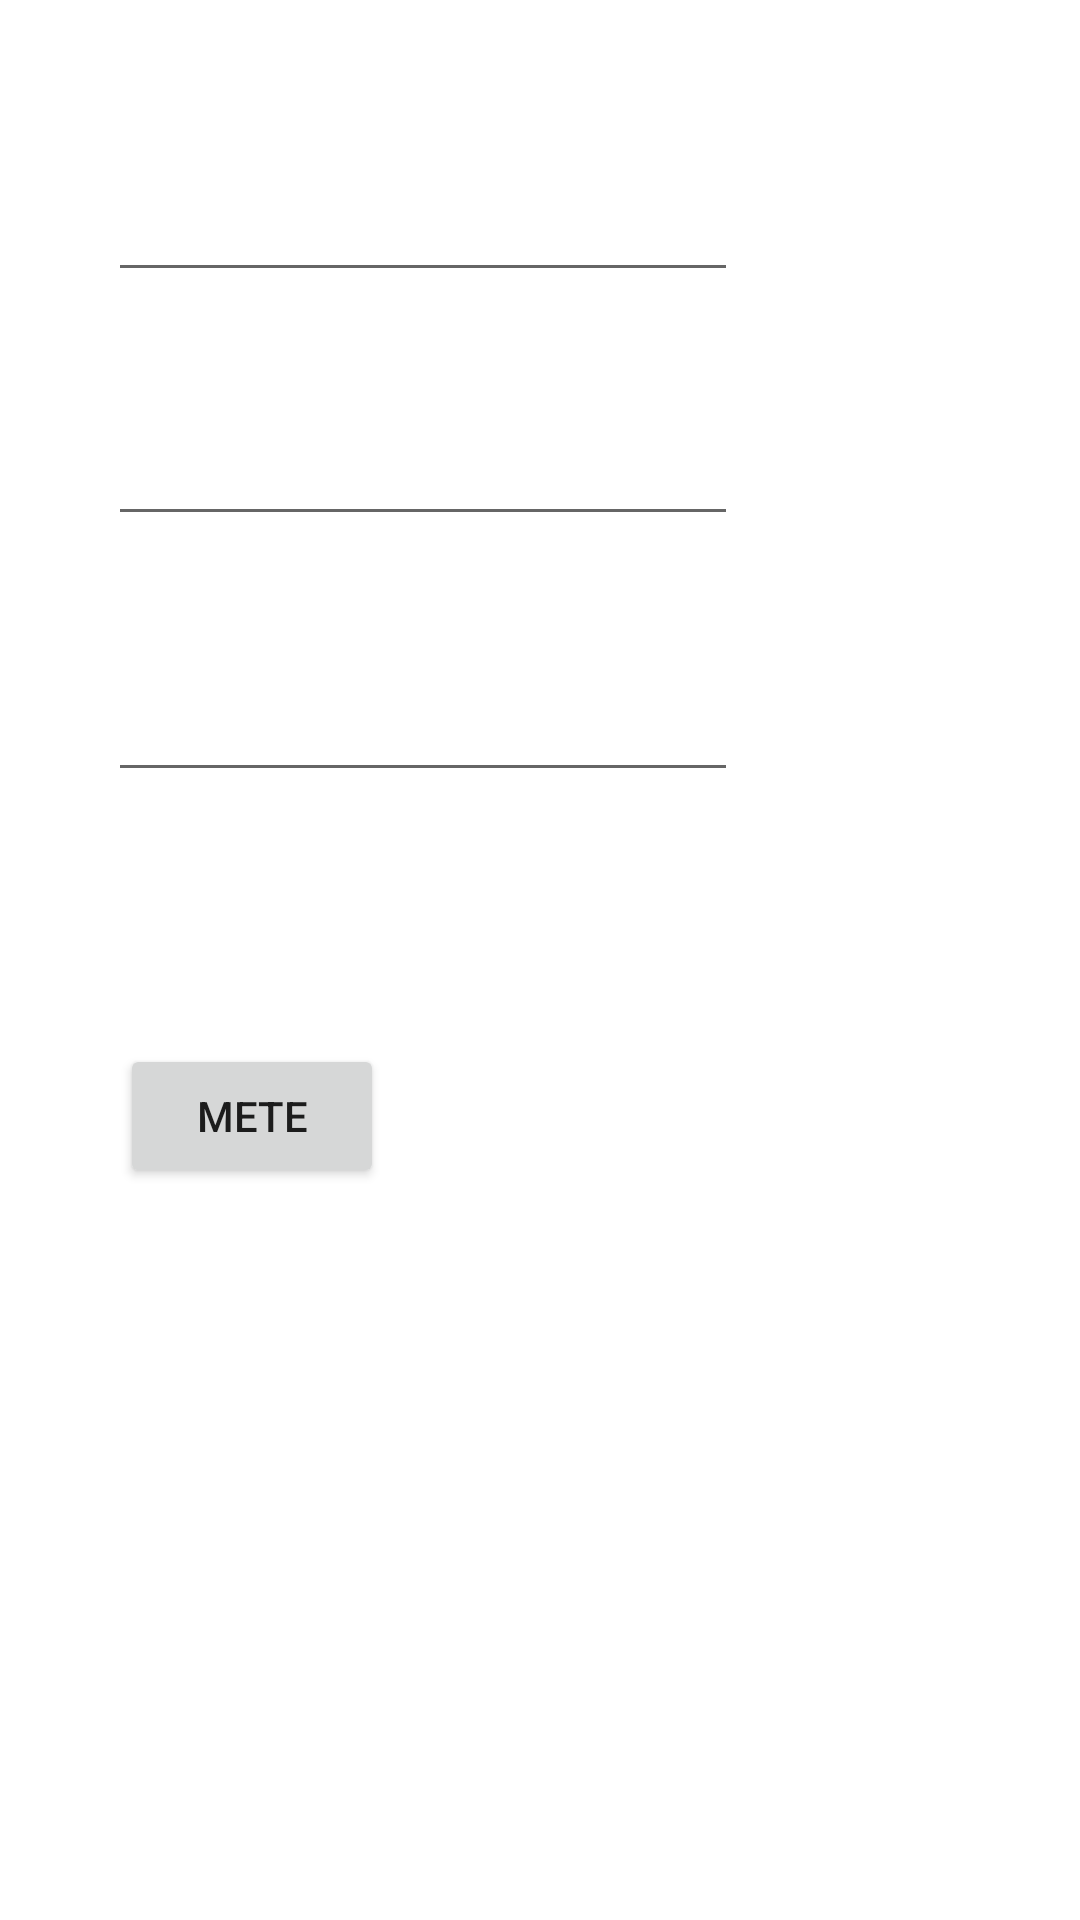

Here is an Android app screen rendered from its layout file. Give the layout XML and the strings, colors and styles it references.
<!-- AndroidManifest.xml: application theme Theme.GraficoDeBarras -->
<!-- res/layout/activity_main.xml -->
<?xml version="1.0" encoding="utf-8"?>
<androidx.constraintlayout.widget.ConstraintLayout xmlns:android="http://schemas.android.com/apk/res/android"
    xmlns:app="http://schemas.android.com/apk/res-auto"
    xmlns:tools="http://schemas.android.com/tools"
    android:layout_width="match_parent"
    android:layout_height="match_parent"
    tools:context=".MainActivity">

    <EditText
        android:id="@+id/et1"
        android:layout_width="wrap_content"
        android:layout_height="wrap_content"
        android:layout_marginStart="36dp"
        android:layout_marginTop="56dp"
        android:ems="10"
        android:inputType="textPersonName"
        app:layout_constraintStart_toStartOf="parent"
        app:layout_constraintTop_toTopOf="parent" />

    <EditText
        android:id="@+id/et3"
        android:layout_width="wrap_content"
        android:layout_height="wrap_content"
        android:layout_marginStart="36dp"
        android:layout_marginTop="44dp"
        android:ems="10"
        android:inputType="textPersonName"
        app:layout_constraintStart_toStartOf="parent"
        app:layout_constraintTop_toBottomOf="@+id/et2" />

    <EditText
        android:id="@+id/et2"
        android:layout_width="wrap_content"
        android:layout_height="wrap_content"
        android:layout_marginStart="36dp"
        android:layout_marginTop="40dp"
        android:ems="10"
        android:inputType="textPersonName"
        app:layout_constraintStart_toStartOf="parent"
        app:layout_constraintTop_toBottomOf="@+id/et1" />

    <Button
        android:id="@+id/button"
        android:layout_width="wrap_content"
        android:layout_height="wrap_content"
        android:layout_marginStart="40dp"
        android:layout_marginTop="84dp"
        android:onClick="graficar"
        android:text="mete"
        app:layout_constraintStart_toStartOf="parent"
        app:layout_constraintTop_toBottomOf="@+id/et3" />
</androidx.constraintlayout.widget.ConstraintLayout>
<!-- resources referenced by this layout -->
<resources>
  <style name="Theme.GraficoDeBarras" parent="Theme.MaterialComponents.DayNight.DarkActionBar">
          
          <item name="colorPrimary">@color/purple_500</item>
          <item name="colorPrimaryVariant">@color/purple_700</item>
          <item name="colorOnPrimary">@color/white</item>
          
          <item name="colorSecondary">@color/teal_200</item>
          <item name="colorSecondaryVariant">@color/teal_700</item>
          <item name="colorOnSecondary">@color/black</item>
          
          <item name="android:statusBarColor">?attr/colorPrimaryVariant</item>
          
      </style>
  <!-- not gathered from this repository: default colours our renderer supplied (Android Studio template values) -->
  <color name="purple_500">#FF6200EE</color>
  <color name="purple_700">#FF3700B3</color>
  <color name="teal_200">#FF03DAC5</color>
  <color name="teal_700">#FF018786</color>
  <color name="black">#FF000000</color>
  <color name="white">#FFFFFFFF</color>
</resources>
